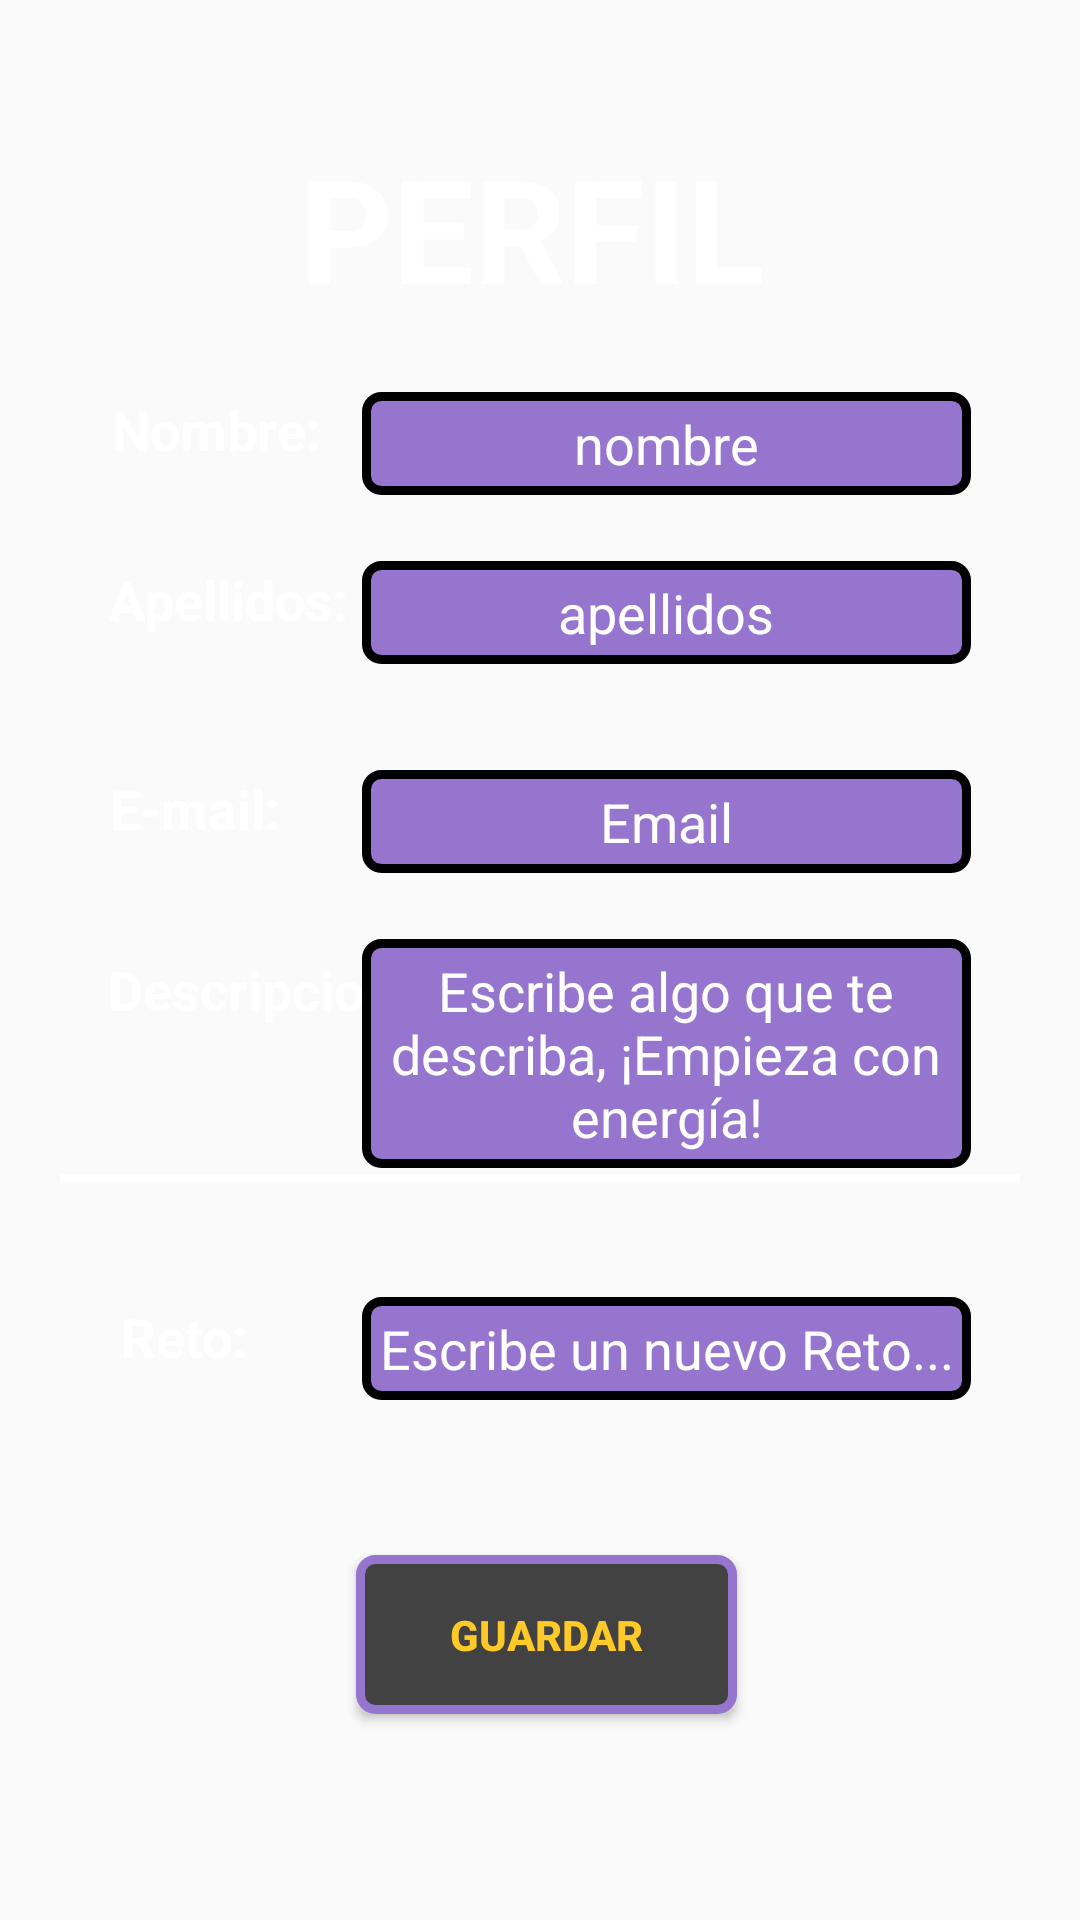

The Android layout XML behind this screen, and the referenced resources:
<!-- AndroidManifest.xml: application theme AppTheme -->
<!-- res/layout/activity_perfil.xml -->
<?xml version="1.0" encoding="utf-8"?>
<androidx.constraintlayout.widget.ConstraintLayout xmlns:android="http://schemas.android.com/apk/res/android"
    xmlns:app="http://schemas.android.com/apk/res-auto"
    xmlns:tools="http://schemas.android.com/tools"
    android:layout_width="match_parent"
    android:layout_height="match_parent"
    android:background="@drawable/orange_estampado"
    tools:context=".controlers.Perfil">

    <TextView
        android:id="@+id/tvTituloPerfil"
        android:layout_width="wrap_content"
        android:layout_height="wrap_content"
        android:gravity="center"
        android:text="PERFIL"
        android:textColor="@color/md_white_1000"
        android:textSize="48sp"
        android:textStyle="bold"
        app:layout_constraintBottom_toBottomOf="parent"
        app:layout_constraintEnd_toEndOf="parent"
        app:layout_constraintHorizontal_bias="0.488"
        app:layout_constraintStart_toStartOf="parent"
        app:layout_constraintTop_toTopOf="parent"
        app:layout_constraintVertical_bias="0.076" />

    <EditText
        android:id="@+id/et_Estado"
        android:layout_width="203dp"
        android:layout_height="wrap_content"
        android:background="@drawable/caja_purple"
        android:ems="10"
        android:gravity="center"
        android:hint="@string/etEstado"
        android:inputType="textPersonName"
        android:padding="5dp"
        android:textColor="@color/md_white_1000"
        android:textColorHint="@color/md_white_1000"
        android:textSize="18dp"
        app:layout_constraintBottom_toBottomOf="parent"
        app:layout_constraintEnd_toEndOf="parent"
        app:layout_constraintHorizontal_bias="0.769"
        app:layout_constraintStart_toStartOf="parent"
        app:layout_constraintTop_toTopOf="parent"
        app:layout_constraintVertical_bias="0.714" />

    <TextView
        android:id="@+id/tvLabelApellidos"
        android:layout_width="wrap_content"
        android:layout_height="wrap_content"
        android:text="@string/tvApellidos"
        android:textColor="@color/md_white_1000"
        android:textSize="18dp"
        android:textStyle="bold"
        app:layout_constraintBottom_toBottomOf="parent"
        app:layout_constraintEnd_toEndOf="parent"
        app:layout_constraintHorizontal_bias="0.13"
        app:layout_constraintStart_toStartOf="parent"
        app:layout_constraintTop_toTopOf="parent"
        app:layout_constraintVertical_bias="0.305" />

    <TextView
        android:id="@+id/tvLabelEmail"
        android:layout_width="wrap_content"
        android:layout_height="wrap_content"
        android:text="@string/tvCorreo"
        android:textColor="@color/md_white_1000"
        android:textSize="18dp"
        android:textStyle="bold"
        app:layout_constraintBottom_toBottomOf="parent"
        app:layout_constraintEnd_toEndOf="parent"
        app:layout_constraintHorizontal_bias="0.121"
        app:layout_constraintStart_toStartOf="parent"
        app:layout_constraintTop_toTopOf="parent"
        app:layout_constraintVertical_bias="0.418" />

    <TextView
        android:id="@+id/tvLabelDescripcion"
        android:layout_width="wrap_content"
        android:layout_height="wrap_content"
        android:text="@string/tvDescripcion"
        android:textColor="@color/md_white_1000"
        android:textSize="18dp"
        android:textStyle="bold"
        app:layout_constraintBottom_toBottomOf="parent"
        app:layout_constraintEnd_toEndOf="parent"
        app:layout_constraintHorizontal_bias="0.139"
        app:layout_constraintStart_toStartOf="parent"
        app:layout_constraintTop_toTopOf="parent"
        app:layout_constraintVertical_bias="0.516" />

    <TextView
        android:id="@+id/tvLabelEstado"
        android:layout_width="wrap_content"
        android:layout_height="wrap_content"
        android:text="@string/tvEstado"
        android:textColor="@color/md_white_1000"
        android:textSize="18dp"
        android:textStyle="bold"
        app:layout_constraintBottom_toBottomOf="parent"
        app:layout_constraintEnd_toEndOf="parent"
        app:layout_constraintHorizontal_bias="0.127"
        app:layout_constraintStart_toStartOf="parent"
        app:layout_constraintTop_toTopOf="parent"
        app:layout_constraintVertical_bias="0.704" />

    <TextView
        android:id="@+id/tv_Apellidos"
        android:layout_width="203dp"
        android:layout_height="wrap_content"
        android:background="@drawable/caja_purple"
        android:gravity="center"
        android:padding="5dp"
        android:text="apellidos"
        android:textColor="@color/md_white_1000"
        android:textSize="18dp"
        app:layout_constraintBottom_toBottomOf="parent"
        app:layout_constraintEnd_toEndOf="parent"
        app:layout_constraintHorizontal_bias="0.769"
        app:layout_constraintStart_toStartOf="parent"
        app:layout_constraintTop_toTopOf="parent"
        app:layout_constraintVertical_bias="0.309" />

    <TextView
        android:id="@+id/tv_Email"
        android:layout_width="203dp"
        android:layout_height="wrap_content"
        android:background="@drawable/caja_purple"
        android:gravity="center"
        android:padding="5dp"
        android:text="Email"
        android:textColor="@color/md_white_1000"
        android:textSize="18dp"
        app:layout_constraintBottom_toBottomOf="parent"
        app:layout_constraintEnd_toEndOf="parent"
        app:layout_constraintHorizontal_bias="0.769"
        app:layout_constraintStart_toStartOf="parent"
        app:layout_constraintTop_toTopOf="parent"
        app:layout_constraintVertical_bias="0.424" />

    <TextView
        android:id="@+id/tv_Nombre"
        android:layout_width="203dp"
        android:layout_height="wrap_content"
        android:background="@drawable/caja_purple"
        android:gravity="center"
        android:padding="5dp"
        android:text="nombre"
        android:textColor="@color/md_white_1000"
        android:textSize="18dp"
        app:layout_constraintBottom_toBottomOf="parent"
        app:layout_constraintEnd_toEndOf="parent"
        app:layout_constraintHorizontal_bias="0.769"
        app:layout_constraintStart_toStartOf="parent"
        app:layout_constraintTop_toTopOf="parent"
        app:layout_constraintVertical_bias="0.216" />

    <TextView
        android:id="@+id/tv_Descripcion"
        android:layout_width="203dp"
        android:layout_height="wrap_content"
        android:background="@drawable/caja_purple"
        android:gravity="center"
        android:hint="@string/etDescripcion"
        android:padding="5dp"
        android:textColor="@color/md_white_1000"
        android:textColorHint="@color/md_white_1000"
        android:textSize="18dp"
        android:layout_marginBottom="3dp"
        app:layout_constraintBottom_toBottomOf="parent"
        app:layout_constraintEnd_toEndOf="parent"
        app:layout_constraintHorizontal_bias="0.769"
        app:layout_constraintStart_toStartOf="parent"
        app:layout_constraintTop_toTopOf="parent"
        app:layout_constraintVertical_bias="0.558" />

    <View
        android:layout_width="match_parent"
        android:layout_height="3dp"
        android:layout_margin="20dp"
        android:background="@color/md_white_1000"
        app:layout_constraintBottom_toBottomOf="parent"
        app:layout_constraintEnd_toEndOf="parent"
        app:layout_constraintStart_toStartOf="parent"
        app:layout_constraintTop_toTopOf="parent"
        app:layout_constraintVertical_bias="0.622" />

    <TextView
        android:id="@+id/tvLabelNombre"
        android:layout_width="wrap_content"
        android:layout_height="wrap_content"
        android:text="@string/tvNombre"
        android:textColor="@color/md_white_1000"
        android:textSize="18dp"
        android:textStyle="bold"
        app:layout_constraintBottom_toBottomOf="parent"
        app:layout_constraintEnd_toEndOf="parent"
        app:layout_constraintHorizontal_bias="0.129"
        app:layout_constraintStart_toStartOf="parent"
        app:layout_constraintTop_toTopOf="parent"
        app:layout_constraintVertical_bias="0.213" />

    <Button
        android:id="@+id/btnSalvar"
        android:layout_width="127dp"
        android:layout_height="53dp"
        android:background="@drawable/boton_borde_purple"
        android:onClick="crearEstado"
        android:text="@string/btnGuardar"
        android:textColor="@color/md_amber_400"
        android:textStyle="bold"
        app:layout_constraintBottom_toBottomOf="parent"
        app:layout_constraintEnd_toEndOf="parent"
        app:layout_constraintHorizontal_bias="0.51"
        app:layout_constraintStart_toStartOf="parent"
        app:layout_constraintTop_toTopOf="parent"
        app:layout_constraintVertical_bias="0.883" />

</androidx.constraintlayout.widget.ConstraintLayout>
<!-- resources referenced by this layout -->
<resources>
  <color name="md_amber_400">#FFCA28</color>
  <color name="md_white_1000">#ffffff</color>
  <!-- drawable boton_borde_purple (drawable) -->
  <?xml version="1.0" encoding="utf-8"?>
  <shape xmlns:android="http://schemas.android.com/apk/res/android">
  
      <stroke
          android:color="@color/md_deep_purple_300"
          android:width="3dp"
          />
  
      <corners
          android:radius="5dp"/>
  
      <solid
          android:color="@color/md_grey_800"/>
  
  </shape>
  <!-- drawable caja_purple (drawable) -->
  <?xml version="1.0" encoding="utf-8"?>
  <shape xmlns:android="http://schemas.android.com/apk/res/android">
  
      <stroke
          android:color="@color/md_black_1000"
          android:width="3dp"
          />
  
      <corners
          android:radius="5dp"/>
  
      <solid
          android:color="@color/md_deep_purple_300" />
  
  </shape>
  <string name="btnGuardar">Guardar</string>
  <string name="etDescripcion">Escribe algo que te describa, ¡Empieza con energía!</string>
  <string name="etEstado">Escribe un nuevo Reto...</string>
  <string name="tvApellidos">Apellidos: </string>
  <string name="tvCorreo">E-mail: </string>
  <string name="tvDescripcion">Descripcion: </string>
  <string name="tvEstado">Reto: </string>
  <string name="tvNombre">Nombre: </string>
  <style name="AppTheme" parent="Theme.AppCompat.Light.DarkActionBar">
          
          <item name="colorPrimary">@color/verde_fondo_splash</item>
          <item name="colorPrimaryDark">@color/md_grey_600</item>
          <item name="colorAccent">@color/md_deep_purple_300</item>
      </style>
  <color name="md_deep_purple_300">#9575CD</color>
  <color name="md_grey_800">#424242</color>
  <color name="md_black_1000">#000000</color>
  <color name="verde_fondo_splash">#3DDC84</color>
  <color name="md_grey_600">#757575</color>
</resources>
